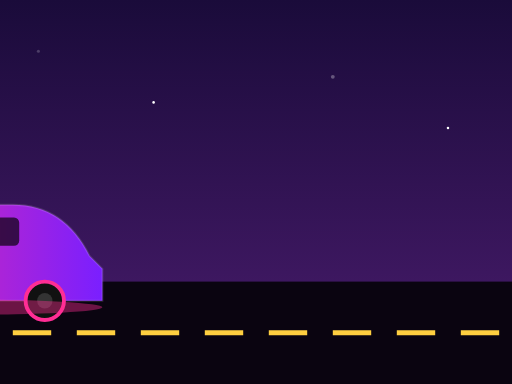
t = 0.00 s
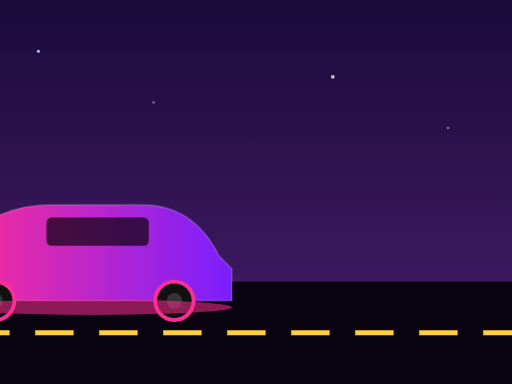
t = 0.68 s
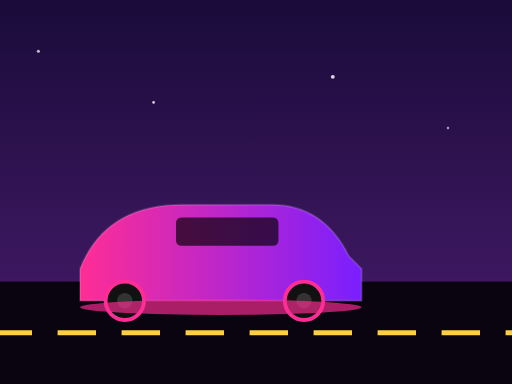
t = 1.35 s
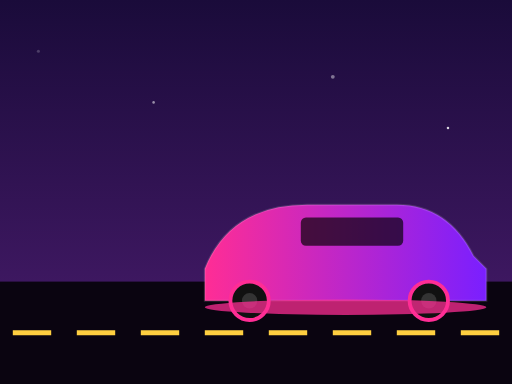
t = 2.00 s
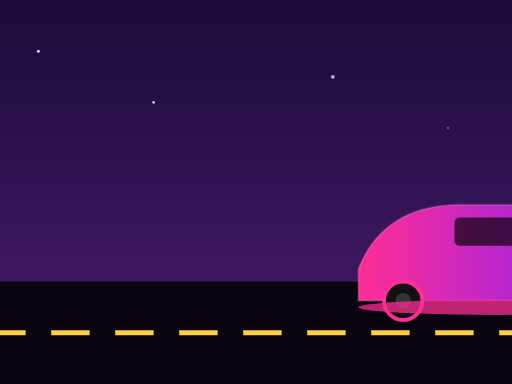
t = 2.80 s
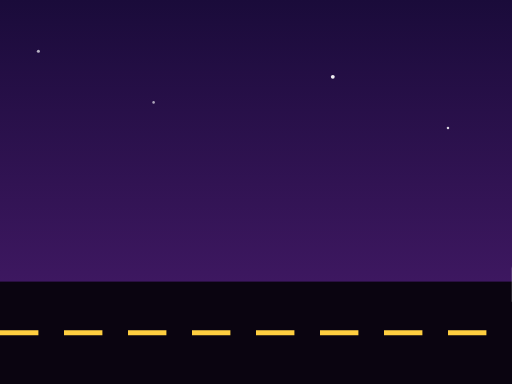
t = 3.40 s

The animated SVG that drew these frames (rendered in a browser with its animation timeline set to each time). Animation: 7 SMIL elements (animate=6,animateTransform=1); one cycle of 4.00 s, repeats indefinitely.

<svg xmlns="http://www.w3.org/2000/svg" viewBox="0 0 400 300" width="400" height="300">
  <defs>
    <linearGradient id="sky" x1="0" x2="0" y1="0" y2="1">
      <stop offset="0" stop-color="#1a0b3a"/><stop offset="1" stop-color="#4a1c6e"/>
    </linearGradient>
    <linearGradient id="body" x1="0" x2="1">
      <stop offset="0" stop-color="#ff2d95"/><stop offset="1" stop-color="#7a1fff"/>
    </linearGradient>
    <radialGradient id="head" cx=".3" cy=".5" r=".7">
      <stop offset="0" stop-color="#fffbe6"/><stop offset="1" stop-color="#ffb400" stop-opacity="0"/>
    </radialGradient>
  </defs>
  <rect width="400" height="300" fill="url(#sky)"/>
  <!-- moving stars -->
  <g fill="#fff">
    <circle cx="30" cy="40" r="1.2"><animate attributeName="opacity" values="0.2;1;0.2" dur="2s" repeatCount="indefinite"/></circle>
    <circle cx="120" cy="80" r="1"><animate attributeName="opacity" values="1;0.3;1" dur="1.5s" repeatCount="indefinite"/></circle>
    <circle cx="260" cy="60" r="1.5"><animate attributeName="opacity" values="0.3;1;0.3" dur="2.2s" repeatCount="indefinite"/></circle>
    <circle cx="350" cy="100" r="1"><animate attributeName="opacity" values="1;0.2;1" dur="1.8s" repeatCount="indefinite"/></circle>
  </g>
  <!-- road -->
  <rect x="0" y="220" width="400" height="80" fill="#0a0410"/>
  <g stroke="#ffcf40" stroke-width="4" stroke-dasharray="30 20">
    <line x1="-40" y1="260" x2="440" y2="260">
      <animate attributeName="stroke-dashoffset" from="0" to="-50" dur="0.5s" repeatCount="indefinite"/>
    </line>
  </g>
  <!-- car -->
  <g>
    <animateTransform attributeName="transform" type="translate"
      values="-160,0; 260,0; 500,0" keyTimes="0;0.7;1" dur="4s" repeatCount="indefinite"/>
    <!-- headlight glow -->
    <ellipse cx="150" cy="205" rx="80" ry="18" fill="url(#head)" opacity="0.7"/>
    <!-- body -->
    <path d="M20 210 Q40 160 100 160 L170 160 Q210 160 230 200 L240 210 L240 235 L20 235 Z" fill="url(#body)" stroke="#fff2" stroke-width="1.5"/>
    <rect x="95" y="170" width="80" height="22" rx="4" fill="#000a"/>
    <circle cx="55" cy="235" r="15" fill="#111" stroke="#ff2d95" stroke-width="3"/>
    <circle cx="55" cy="235" r="6" fill="#333"/>
    <circle cx="195" cy="235" r="15" fill="#111" stroke="#ff2d95" stroke-width="3"/>
    <circle cx="195" cy="235" r="6" fill="#333"/>
    <!-- neon underglow -->
    <ellipse cx="130" cy="240" rx="110" ry="6" fill="#ff2d95" opacity="0.6">
      <animate attributeName="opacity" values="0.4;0.9;0.4" dur="0.6s" repeatCount="indefinite"/>
    </ellipse>
  </g>
</svg>
